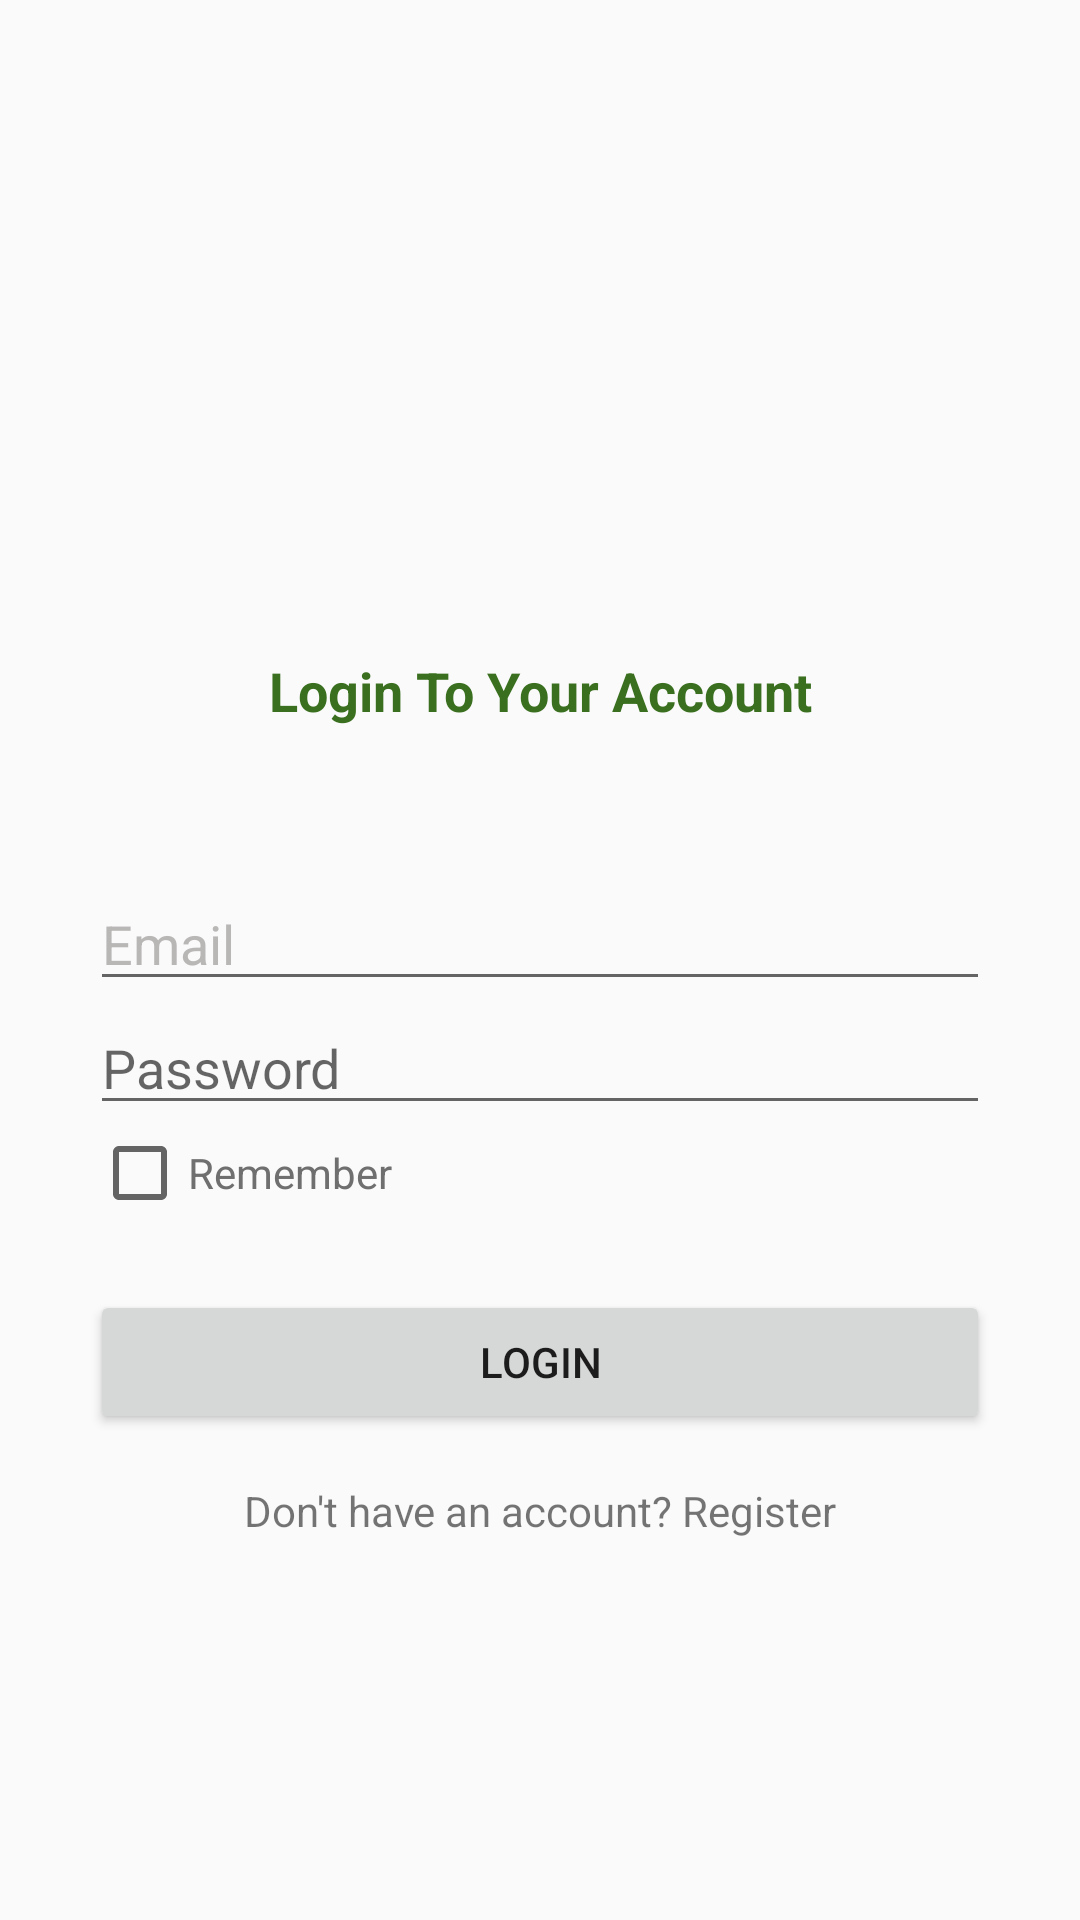

The Android layout XML behind this screen, and the referenced resources:
<!-- AndroidManifest.xml: application theme AppTheme -->
<!-- res/layout/login_activity.xml -->
<?xml version="1.0" encoding="utf-8"?>
<androidx.constraintlayout.widget.ConstraintLayout xmlns:android="http://schemas.android.com/apk/res/android"
    xmlns:app="http://schemas.android.com/apk/res-auto"
    xmlns:tools="http://schemas.android.com/tools"
    android:layout_width="match_parent"
    android:layout_height="match_parent"
    android:background="@drawable/bg"
    tools:context=".model.Login">

    <EditText
        android:id="@+id/email"
        android:layout_width="300dp"
        android:layout_height="wrap_content"
        android:layout_marginTop="50dp"
        android:ems="10"
        android:inputType="textEmailAddress"
        android:text="@string/email_text"
        android:textColor="#F6B6B3B3"
        app:layout_constraintBottom_toTopOf="@+id/password"
        app:layout_constraintEnd_toEndOf="parent"
        app:layout_constraintHorizontal_bias="0.5"
        app:layout_constraintStart_toStartOf="parent"
        app:layout_constraintTop_toBottomOf="@+id/login_form"
        app:layout_constraintVertical_bias="0.0"
        app:layout_constraintVertical_chainStyle="packed"
        tools:ignore="MissingConstraints" />

    <EditText
        android:id="@+id/password"
        android:layout_width="300dp"
        android:layout_height="wrap_content"
        android:ems="10"
        android:hint="@string/password_text"
        android:inputType="textPassword"
        app:layout_constraintBottom_toBottomOf="parent"
        app:layout_constraintEnd_toEndOf="parent"
        app:layout_constraintHorizontal_bias="0.5"
        app:layout_constraintStart_toStartOf="parent"
        app:layout_constraintTop_toBottomOf="@+id/email" />

    <ImageView
        android:id="@+id/logo"
        android:layout_width="101dp"
        android:layout_height="78dp"
        android:layout_marginTop="90dp"
        app:layout_constraintEnd_toEndOf="parent"
        app:layout_constraintStart_toStartOf="parent"
        app:layout_constraintTop_toTopOf="parent"
        app:srcCompat="@drawable/ic_todo" />

    <TextView
        android:id="@+id/login_form"
        android:layout_width="wrap_content"
        android:layout_height="wrap_content"
        android:layout_marginTop="50dp"
        android:text="@string/page_login"
        android:textColor="#396F1E"
        android:textSize="18sp"
        android:textStyle="bold"
        app:layout_constraintEnd_toEndOf="parent"
        app:layout_constraintStart_toStartOf="parent"
        app:layout_constraintTop_toBottomOf="@+id/logo" />

    <Button
        android:id="@+id/btn_login"
        android:layout_width="300dp"
        android:layout_height="wrap_content"
        android:layout_marginTop="55dp"
        android:text="@string/button_login"
        app:layout_constraintEnd_toEndOf="parent"
        app:layout_constraintStart_toStartOf="parent"
        app:layout_constraintTop_toBottomOf="@+id/password" />

    <TextView
        android:id="@+id/not_account"
        android:layout_width="wrap_content"
        android:layout_height="wrap_content"
        android:layout_marginTop="16dp"
        android:text="@string/not_account_text"
        app:layout_constraintEnd_toEndOf="parent"
        app:layout_constraintStart_toStartOf="parent"
        app:layout_constraintTop_toBottomOf="@+id/btn_login"
        tools:text="@string/not_account_text" />

    <CheckBox
        android:id="@+id/checkbox_remember"
        android:layout_width="wrap_content"
        android:layout_height="wrap_content"
        android:layout_marginEnd="199dp"
        android:layout_marginRight="199dp"
        android:text="@string/remember_check"
        android:textColor="#706F6F"
        app:layout_constraintEnd_toEndOf="parent"
        app:layout_constraintStart_toStartOf="parent"
        app:layout_constraintTop_toBottomOf="@+id/password"
        tools:ignore="MissingConstraints" />

</androidx.constraintlayout.widget.ConstraintLayout>
<!-- resources referenced by this layout -->
<resources>
  <string name="button_login">Login</string>
  <string name="email_text">Email</string>
  <string name="not_account_text">Don\'t have an account? Register</string>
  <string name="page_login">Login To Your Account</string>
  <string name="password_text">Password</string>
  <string name="remember_check">Remember</string>
  <style name="AppTheme" parent="Theme.AppCompat.Light.DarkActionBar">
          
          <item name="colorPrimary">@color/colorPrimary</item>
          <item name="colorPrimaryDark">@color/colorPrimaryDark</item>
          <item name="colorAccent">@color/colorAccent</item>
      </style>
  <!-- not gathered from this repository: default colours our renderer supplied (Android Studio template values) -->
  <color name="colorPrimary">#FF6200EE</color>
  <color name="colorPrimaryDark">#FF3700B3</color>
  <color name="colorAccent">#FF03DAC5</color>
</resources>
